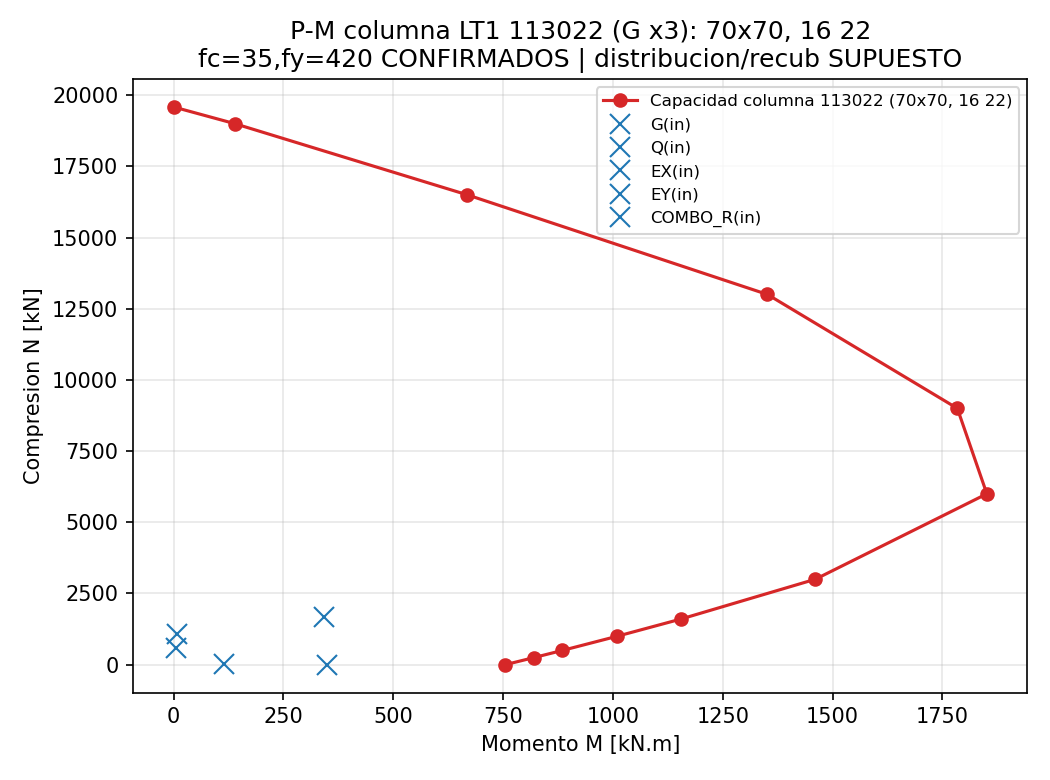

The data file committed next to this chart (first rows):
P_kN, M_kN_m
-19583, 0.0
-19000, 138.5
-16500, 668
-13000, 1352
-9000, 1784
-6000, 1851
-3000, 1460
-1600, 1154
-1000, 1010
-500.0, 884.6
-250.0, 820.1
0.0, 754.7
